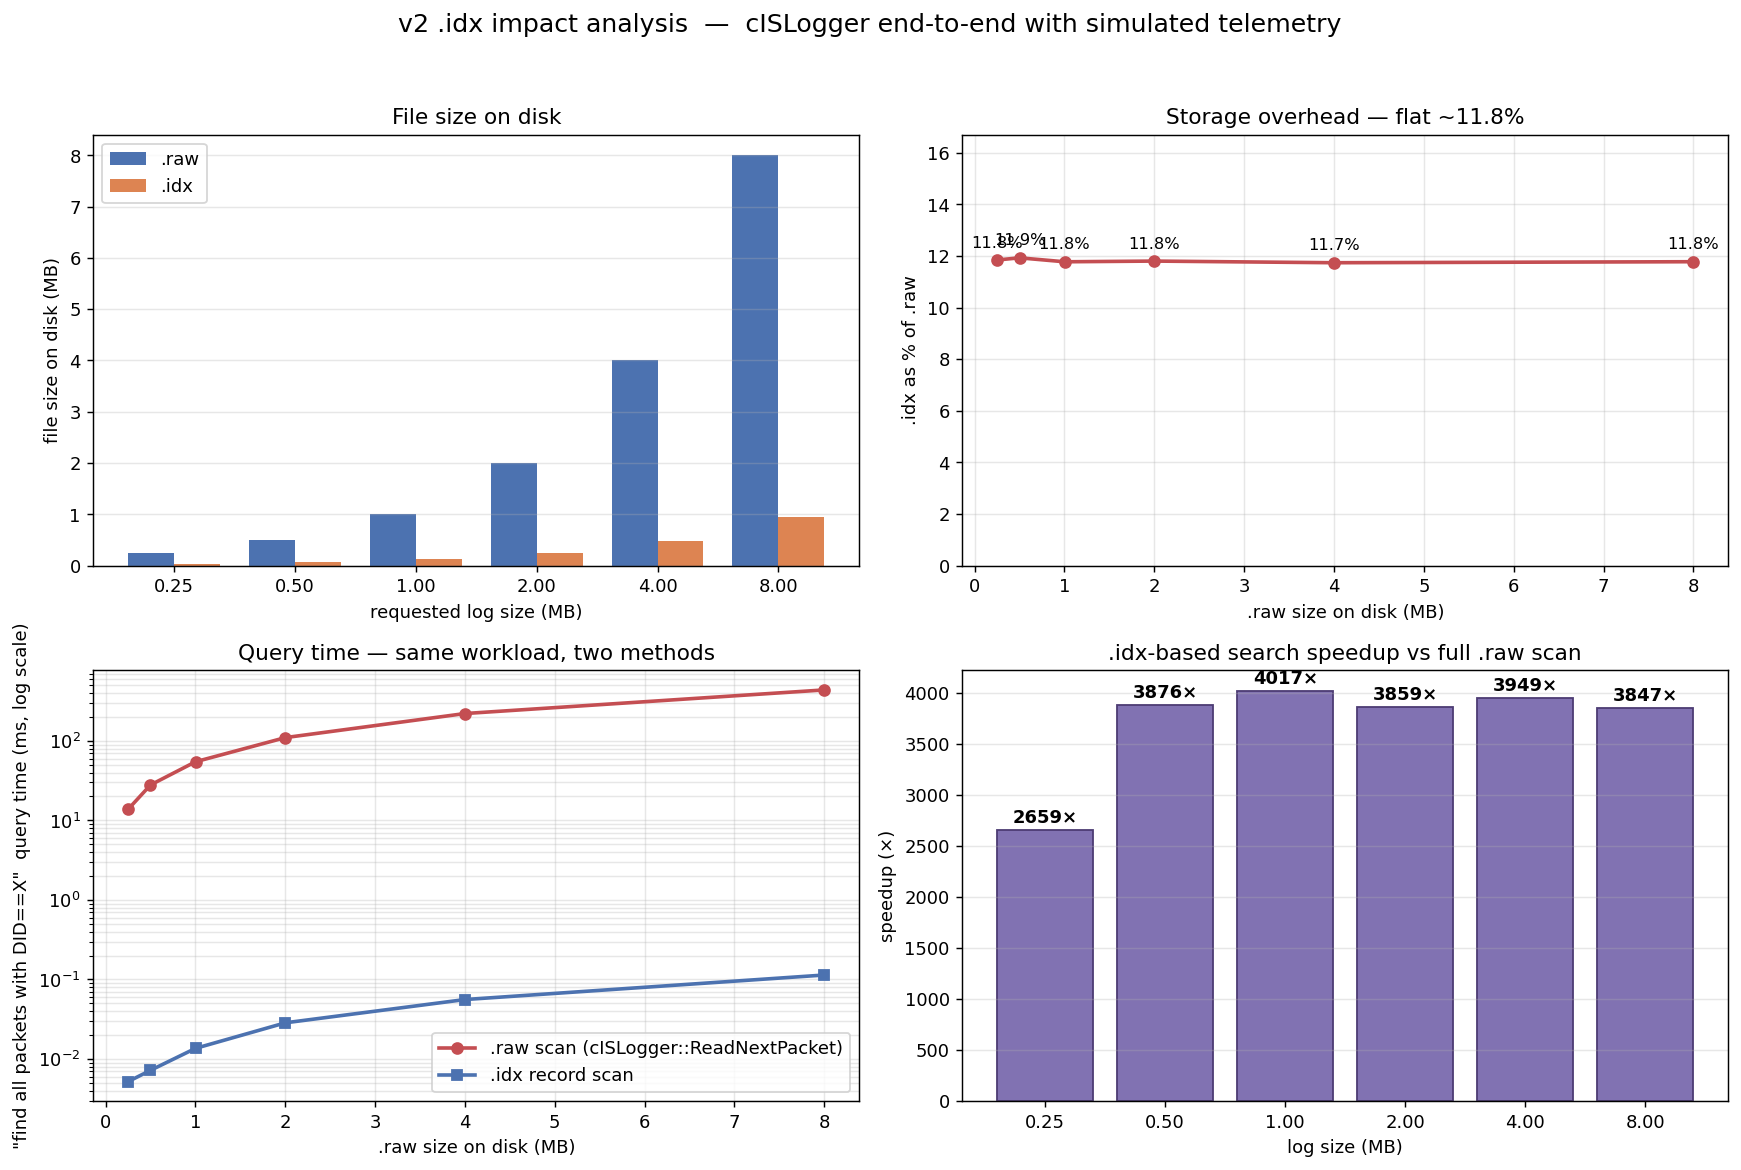

Source data for this figure (header and first rows):
size_mb, num_messages, raw_bytes, idx_bytes, write_ms, total_records, idx_full_read_ms, target_did, match_count, search_via_idx_ms, search_via_raw_ms
0.25, 3040, 263919, 31264, 18.36, 1300, 0.278, 3, 1081, 0.0052, 13.83
0.50, 6072, 524380, 62560, 20.87, 2604, 0.443, 3, 2171, 0.0072, 27.91
1.00, 12016, 1049660, 123616, 41.89, 5148, 0.849, 3, 4289, 0.0136, 54.63
2.00, 24080, 2098836, 247744, 108, 10320, 1.836, 3, 8600, 0.0285, 110
4.00, 47880, 4195503, 492544, 161.9, 20520, 3.612, 3, 17100, 0.0559, 220.8
8.00, 96054, 8388721, 988136, 359.4, 41167, 7.264, 3, 34307, 0.1137, 437.4
